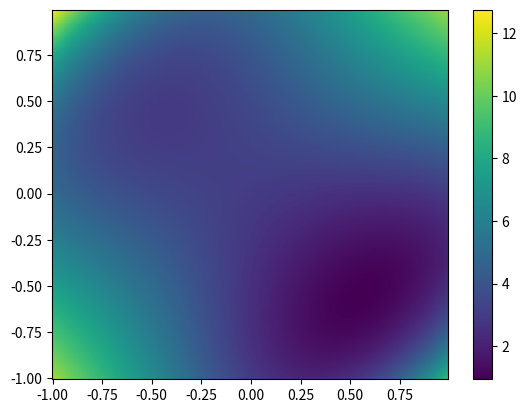
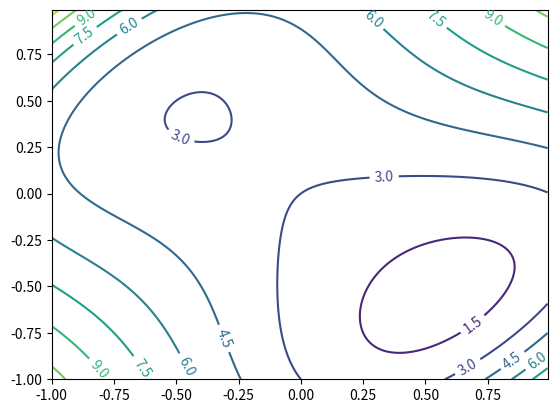

Reproduce these figures in Python, in order.
# -*- coding: utf-8 -*-
import numpy as np
import matplotlib.pyplot as plt


## user-defined functions -----
def obj_fn(x1, x2):
    """cost function (or objective function)

    Args:
        x1 (numpy array)
        x2 (numpy array)

    Returns:
        J (numpy array)
    """
    J = np.power(x2-x1, 4) + 8*np.multiply(x1, x2) - x1 + x2 + 3
    return J

def gradient_fn(x1, x2):
    wrt_x1 = -4*np.power(x2-x1, 3) + 8*x2 - 1
    wrt_x2 = 4*np.power(x2-x1, 3) + 8*x1 + 1
    
    grads = [wrt_x1, wrt_x2]
    return grads
    
def gradient_learner(x1, x2, alpha):
    grads = gradient_fn(x1, x2)
    
    new_x1 = x1 - alpha*grads[0]
    new_x2 = x2 - alpha*grads[1]
    
    updated = [new_x1, new_x2]
    return updated


## problem a -----
xx1, xx2 = np.meshgrid(np.arange(-1, 1, 0.01), np.arange(-1, 1, 0.01))
jj = obj_fn(xx1, xx2)

fig1, ax1 = plt.subplots()
cm = ax1.pcolormesh(xx1, xx2, jj)
fig1.colorbar(cm, ax=ax1)

fig2, ax2 = plt.subplots()
cp = ax2.contour(xx1, xx2, jj)
ax2.clabel(cp, inline=True, fontsize=10)


## problem b to d -----
# learning parameters
iters = 50000
alpha = 0.00000001
init_pt = [10, -40]

pts = list()
pts.append(init_pt)

fvals = list()
for i in range(iters):
    pt = pts[i]
    fvals.append(obj_fn(pt[0], pt[1]))

    pts.append(gradient_learner(pt[0], pt[1], alpha))
    